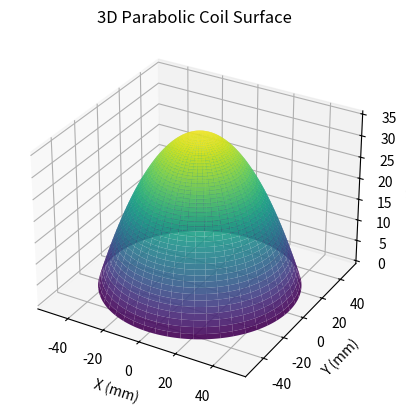

Write the Python code that produced this figure.
import numpy as np
import matplotlib.pyplot as plt
from mpl_toolkits.mplot3d import Axes3D

# Parameters
h = 35  # mm
R_outer = 50  # mm

# Create radial grid
r = np.linspace(0, R_outer, 200)
theta = np.linspace(0, 2*np.pi, 200)
r, theta = np.meshgrid(r, theta)

# Parabolic profile (your equation rewritten in radial form)
z = h * (1 - (r**2) / (R_outer**2))

# Convert to Cartesian coordinates
x = r * np.cos(theta)
y = r * np.sin(theta)

# Plot
fig = plt.figure()
ax = fig.add_subplot(111, projection='3d')

ax.plot_surface(x, y, z, cmap='viridis', edgecolor='none', alpha=0.9)

ax.set_xlabel("X (mm)")
ax.set_ylabel("Y (mm)")
ax.set_zlabel("Z (mm)")
ax.set_title("3D Parabolic Coil Surface")

plt.show()
